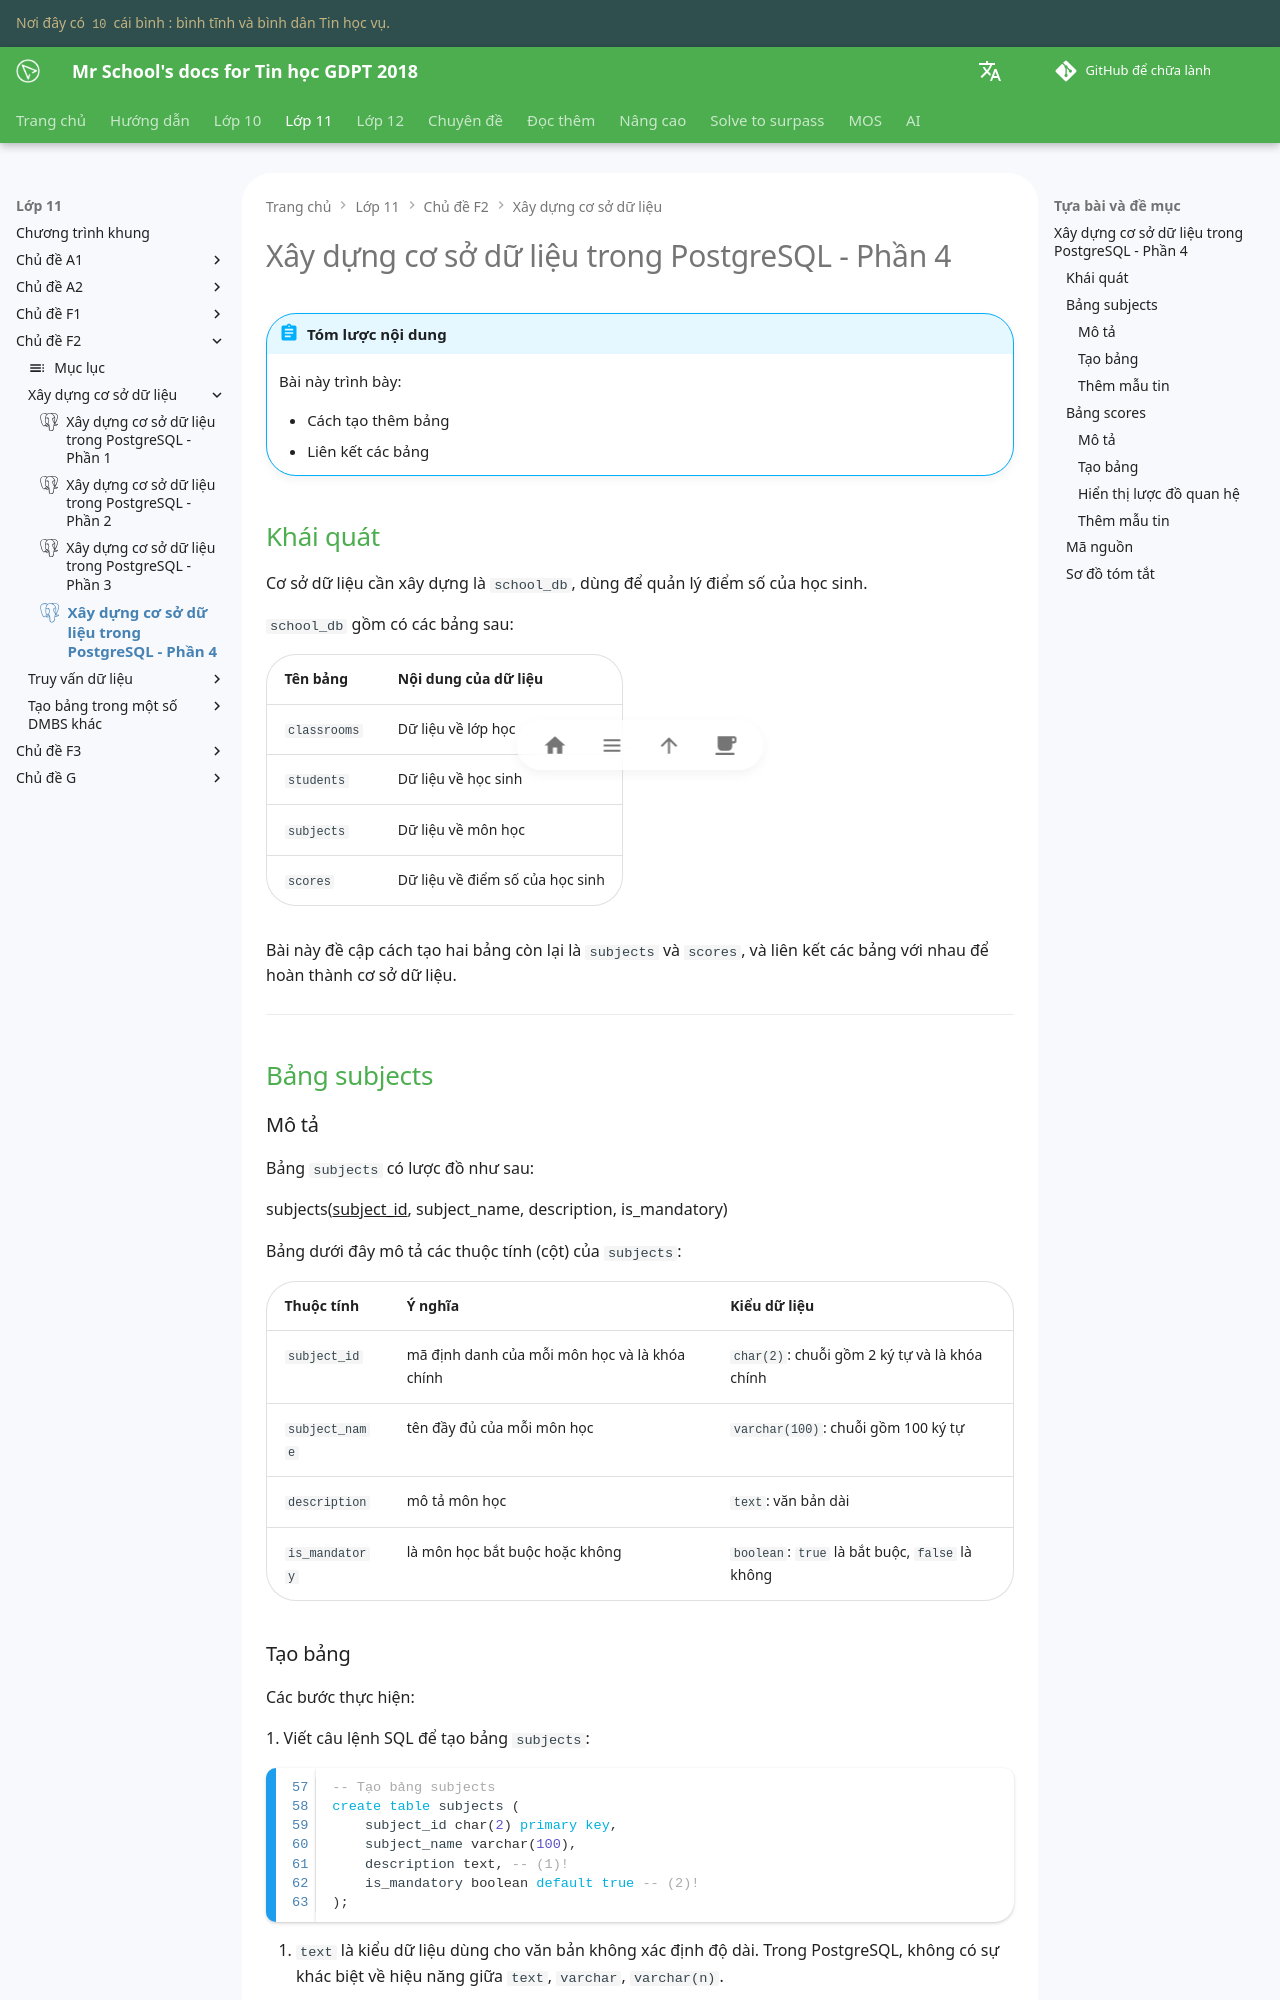

repository: vtchitruong/vtchitruong.github.io · page: en/grade-11/topic-F2/building-a-database-in-postgresql-part-4/index.html · generator: mkdocs

---
icon: simple/postgresql
---

# Xây dựng cơ sở dữ liệu trong PostgreSQL - Phần 4

!!! abstract "Tóm lược nội dung"
    
    Bài này trình bày:
	
	- Cách tạo thêm bảng
	- Liên kết các bảng

## Khái quát

Cơ sở dữ liệu cần xây dựng là `school_db`, dùng để quản lý điểm số của học sinh.

`school_db` gồm có các bảng sau:

| Tên bảng | Nội dung của dữ liệu |
| --- | --- |
| `classrooms` | Dữ liệu về lớp học |
| `students` | Dữ liệu về học sinh |
| `subjects` | Dữ liệu về môn học |
| `scores` | Dữ liệu về điểm số của học sinh |

Bài này đề cập cách tạo hai bảng còn lại là `subjects` và `scores`, và liên kết các bảng với nhau để hoàn thành cơ sở dữ liệu.

---

## Bảng subjects

### Mô tả

Bảng `subjects` có lược đồ như sau:

subjects(<ins>subject_id</ins>, subject_name, description, is_mandatory)

Bảng dưới đây mô tả các thuộc tính (cột) của `subjects`:

| Thuộc tính | Ý nghĩa | Kiểu dữ liệu |
| --- | --- | --- |
| `subject_id` | mã định danh của mỗi môn học và là khóa chính | `char(2)`: chuỗi gồm 2 ký tự và là khóa chính |
| `subject_name` | tên đầy đủ của mỗi môn học | `varchar(100)`: chuỗi gồm 100 ký tự |
| `description` | mô tả môn học | `text`: văn bản dài |
| `is_mandatory` | là môn học bắt buộc hoặc không | `boolean`: `true` là bắt buộc, `false` là không |
